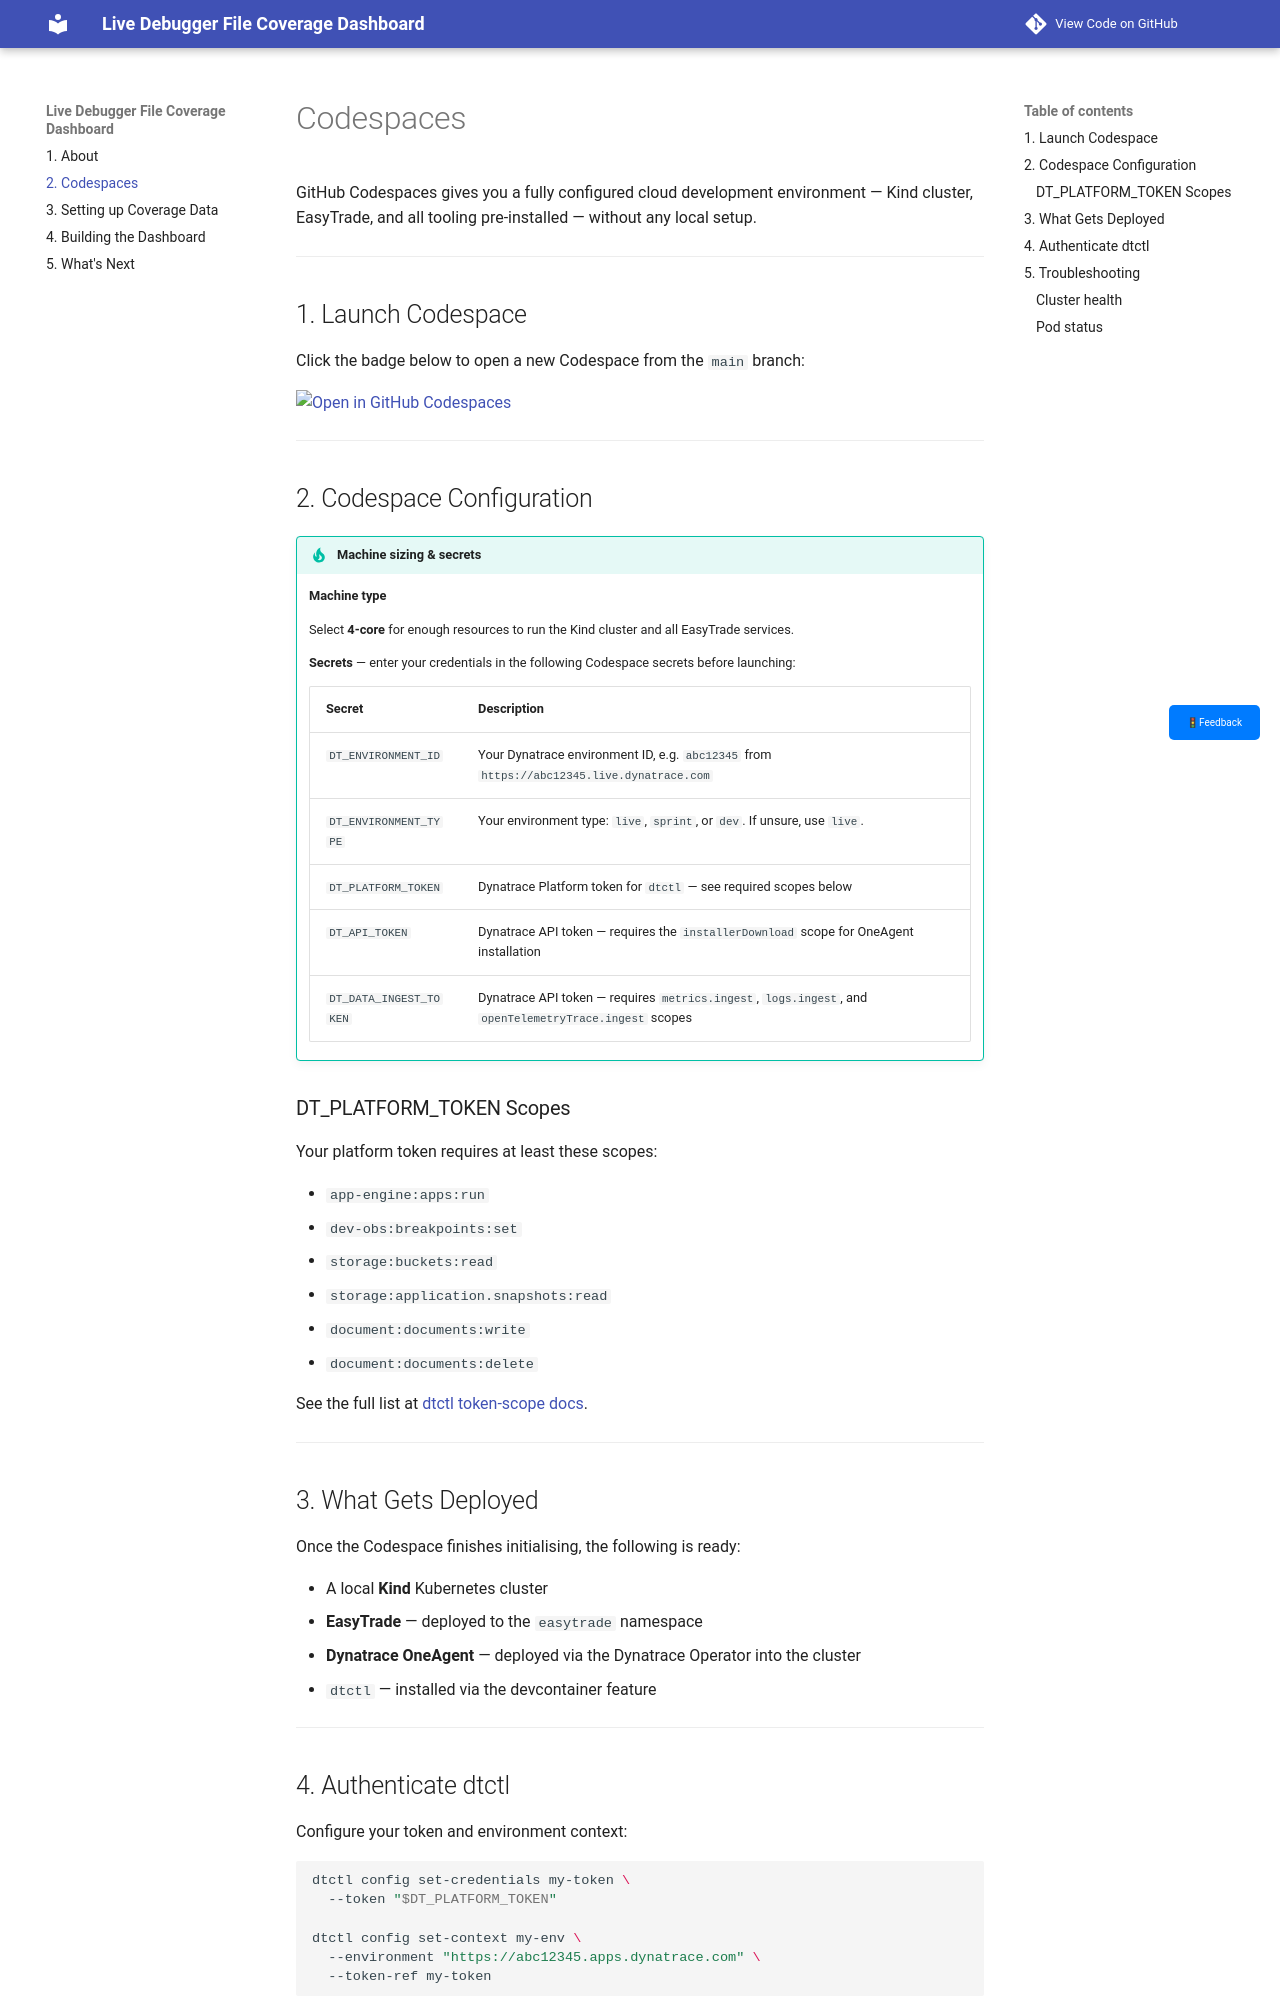

repository: joshdynatrace/livedebugger-file-coverage-dashboard · page: codespaces/index.html · generator: mkdocs

# Codespaces

--8<-- "snippets/bizevent-codespaces.js"

GitHub Codespaces gives you a fully configured cloud development environment — Kind cluster, EasyTrade, and all tooling pre-installed — without any local setup.

---

## 1. Launch Codespace

Click the badge below to open a new Codespace from the `main` branch:

[![Open in GitHub Codespaces](https://github.com/codespaces/badge.svg)](https://codespaces.new/joshDynatrace/livedebugger-file-coverage-dashboard){target="_blank"}

---

## 2. Codespace Configuration

!!! tip "Machine sizing & secrets"
    **Machine type**

    Select **4-core** for enough resources to run the Kind cluster and all EasyTrade services.

    **Secrets** — enter your credentials in the following Codespace secrets before launching:

    | Secret | Description |
    |--------|-------------|
    | `DT_ENVIRONMENT_ID` | Your Dynatrace environment ID, e.g. `abc12345` from `https://abc12345.live.dynatrace.com` |
    | `DT_ENVIRONMENT_TYPE` | Your environment type: `live`, `sprint`, or `dev`. If unsure, use `live`. |
    | `DT_PLATFORM_TOKEN` | Dynatrace Platform token for `dtctl` — see required scopes below |
    | `DT_API_TOKEN` | Dynatrace API token — requires the `installerDownload` scope for OneAgent installation |
    | `DT_DATA_INGEST_TOKEN` | Dynatrace API token — requires `metrics.ingest`, `logs.ingest`, and `openTelemetryTrace.ingest` scopes |

### DT_PLATFORM_TOKEN Scopes

Your platform token requires at least these scopes:

- `app-engine:apps:run`
- `dev-obs:breakpoints:set`
- `storage:buckets:read`
- `storage:application.snapshots:read`
- `document:documents:write`
- `document:documents:delete`

See the full list at [dtctl token-scope docs](https://dynatrace-oss.github.io/dtctl/docs/token-scopes){target=_blank}.

---

## 3. What Gets Deployed

Once the Codespace finishes initialising, the following is ready:

- A local **Kind** Kubernetes cluster
- **EasyTrade** — deployed to the `easytrade` namespace
- **Dynatrace OneAgent** — deployed via the Dynatrace Operator into the cluster
- `dtctl` — installed via the devcontainer feature

---
